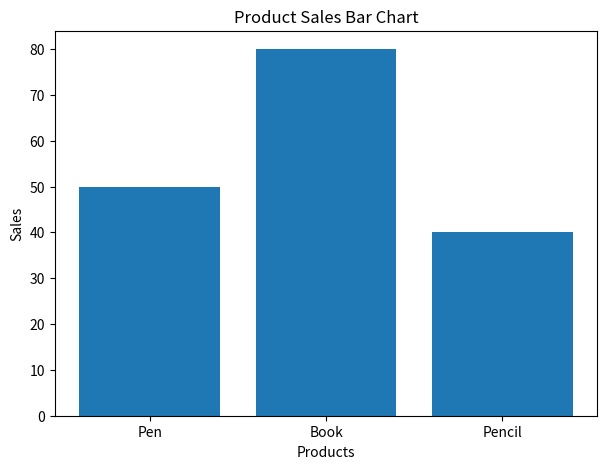

Here is the Python script that generated this plot:
# Product Sales Bar Chart.products = ["Pen", "Book", "Pencil"],sales = np.array([50, 80, 40])  
# Create DataFrame.Plot bar chart 
# Add labels and title


import numpy as np
import pandas as pd
import matplotlib.pyplot as plt

# Product names and sales
products = ["Pen", "Book", "Pencil"]
sales = np.array([50, 80, 40])

# Create DataFrame
df = pd.DataFrame({
    "Product": products,
    "Sales": sales
})

print(df)

# Plot bar chart
plt.figure(figsize=(7, 5))
plt.bar(df["Product"], df["Sales"])

# Add labels and title
plt.xlabel("Products")
plt.ylabel("Sales")
plt.title("Product Sales Bar Chart")

plt.show()
